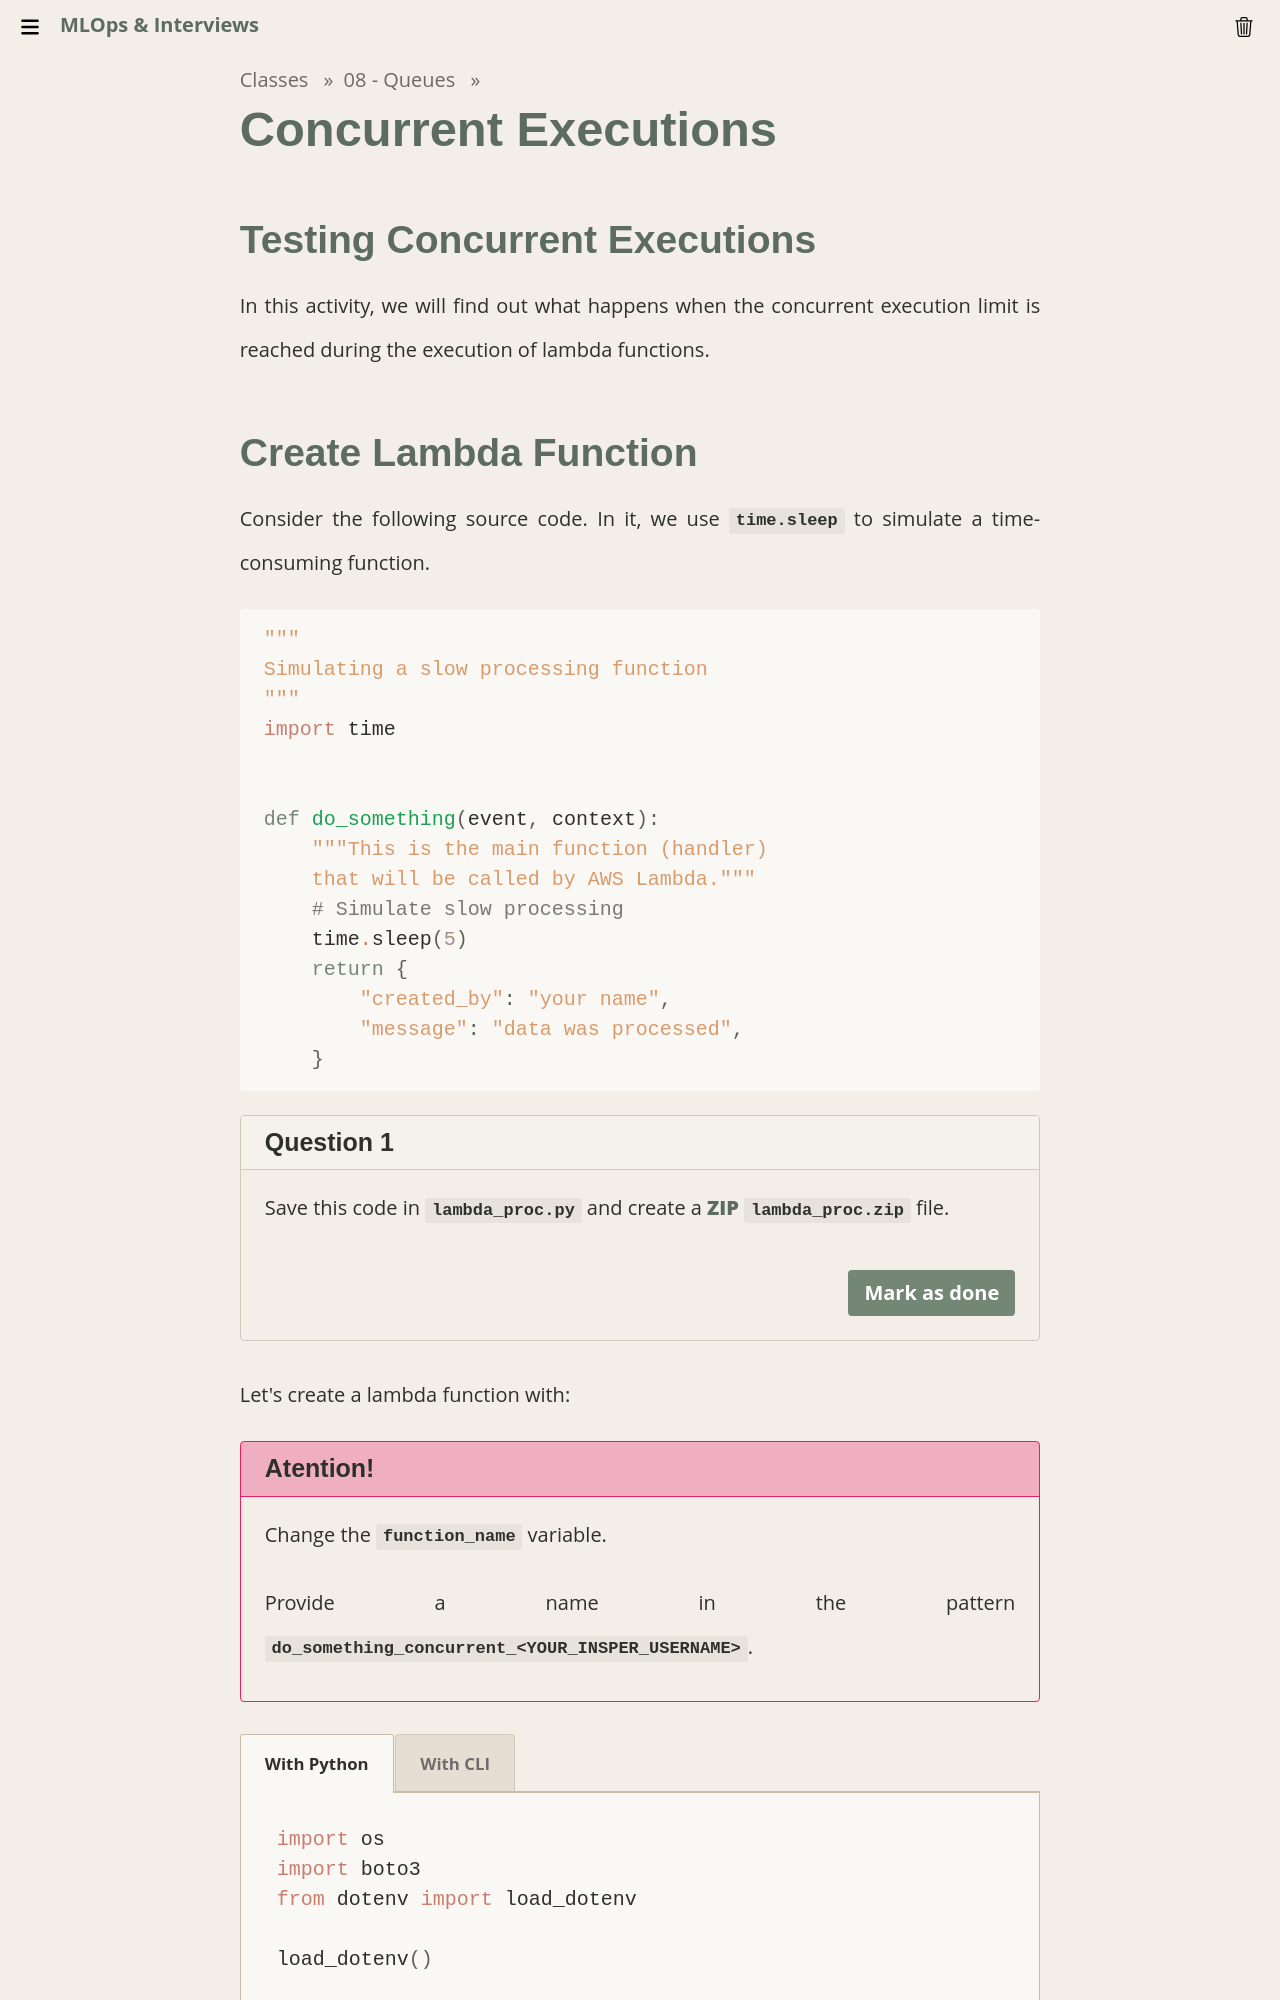

repository: Insper/mlops · page: classes/08-queue/concurrent_execution/index.html · generator: mkdocs

# Concurrent Executions

## Testing Concurrent Executions

In this activity, we will find out what happens when the concurrent execution limit is reached during the execution of lambda functions.

## Create Lambda Function

Consider the following source code. In it, we use `time.sleep` to simulate a time-consuming function.

```python
"""
Simulating a slow processing function
"""
import time


def do_something(event, context):
    """This is the main function (handler)
    that will be called by AWS Lambda."""
    # Simulate slow processing
    time.sleep(5)
    return {
        "created_by": "your name",
        "message": "data was processed",
    }


```

!!! exercise "Question"
    Save this code in `lambda_proc.py` and create a **ZIP** `lambda_proc.zip` file.

Let's create a lambda function with:

!!! danger "Atention!"
    Change the `function_name` variable.
    
    Provide a name in the pattern `do_something_concurrent_<YOUR_INSPER_USERNAME>`.

=== "With Python"
    ```python
    import os
    import boto3
    from dotenv import load_dotenv

    load_dotenv()

    # Lambda function name: do_something_concurrent_<YOUR_INSPER_USERNAME>
    function_name = ""
    # Timeout in seconds. Default is 3.
    timeout = 15
    # Lambda basic execution role
    lambda_role_arn = os.getenv("AWS_LAMBDA_ROLE_ARN")

    # Create a Boto3 client for AWS Lambda
    session = boto3.Session(
        profile_name=os.getenv("AWS_PROFILE"), region_name=os.getenv("AWS_REGION")
    )

    lambda_client = session.client("lambda")

    # Read the contents of the zip file that you want to deploy
    with open("lambda_proc.zip", "rb") as f:
        zip_to_deploy = f.read()
